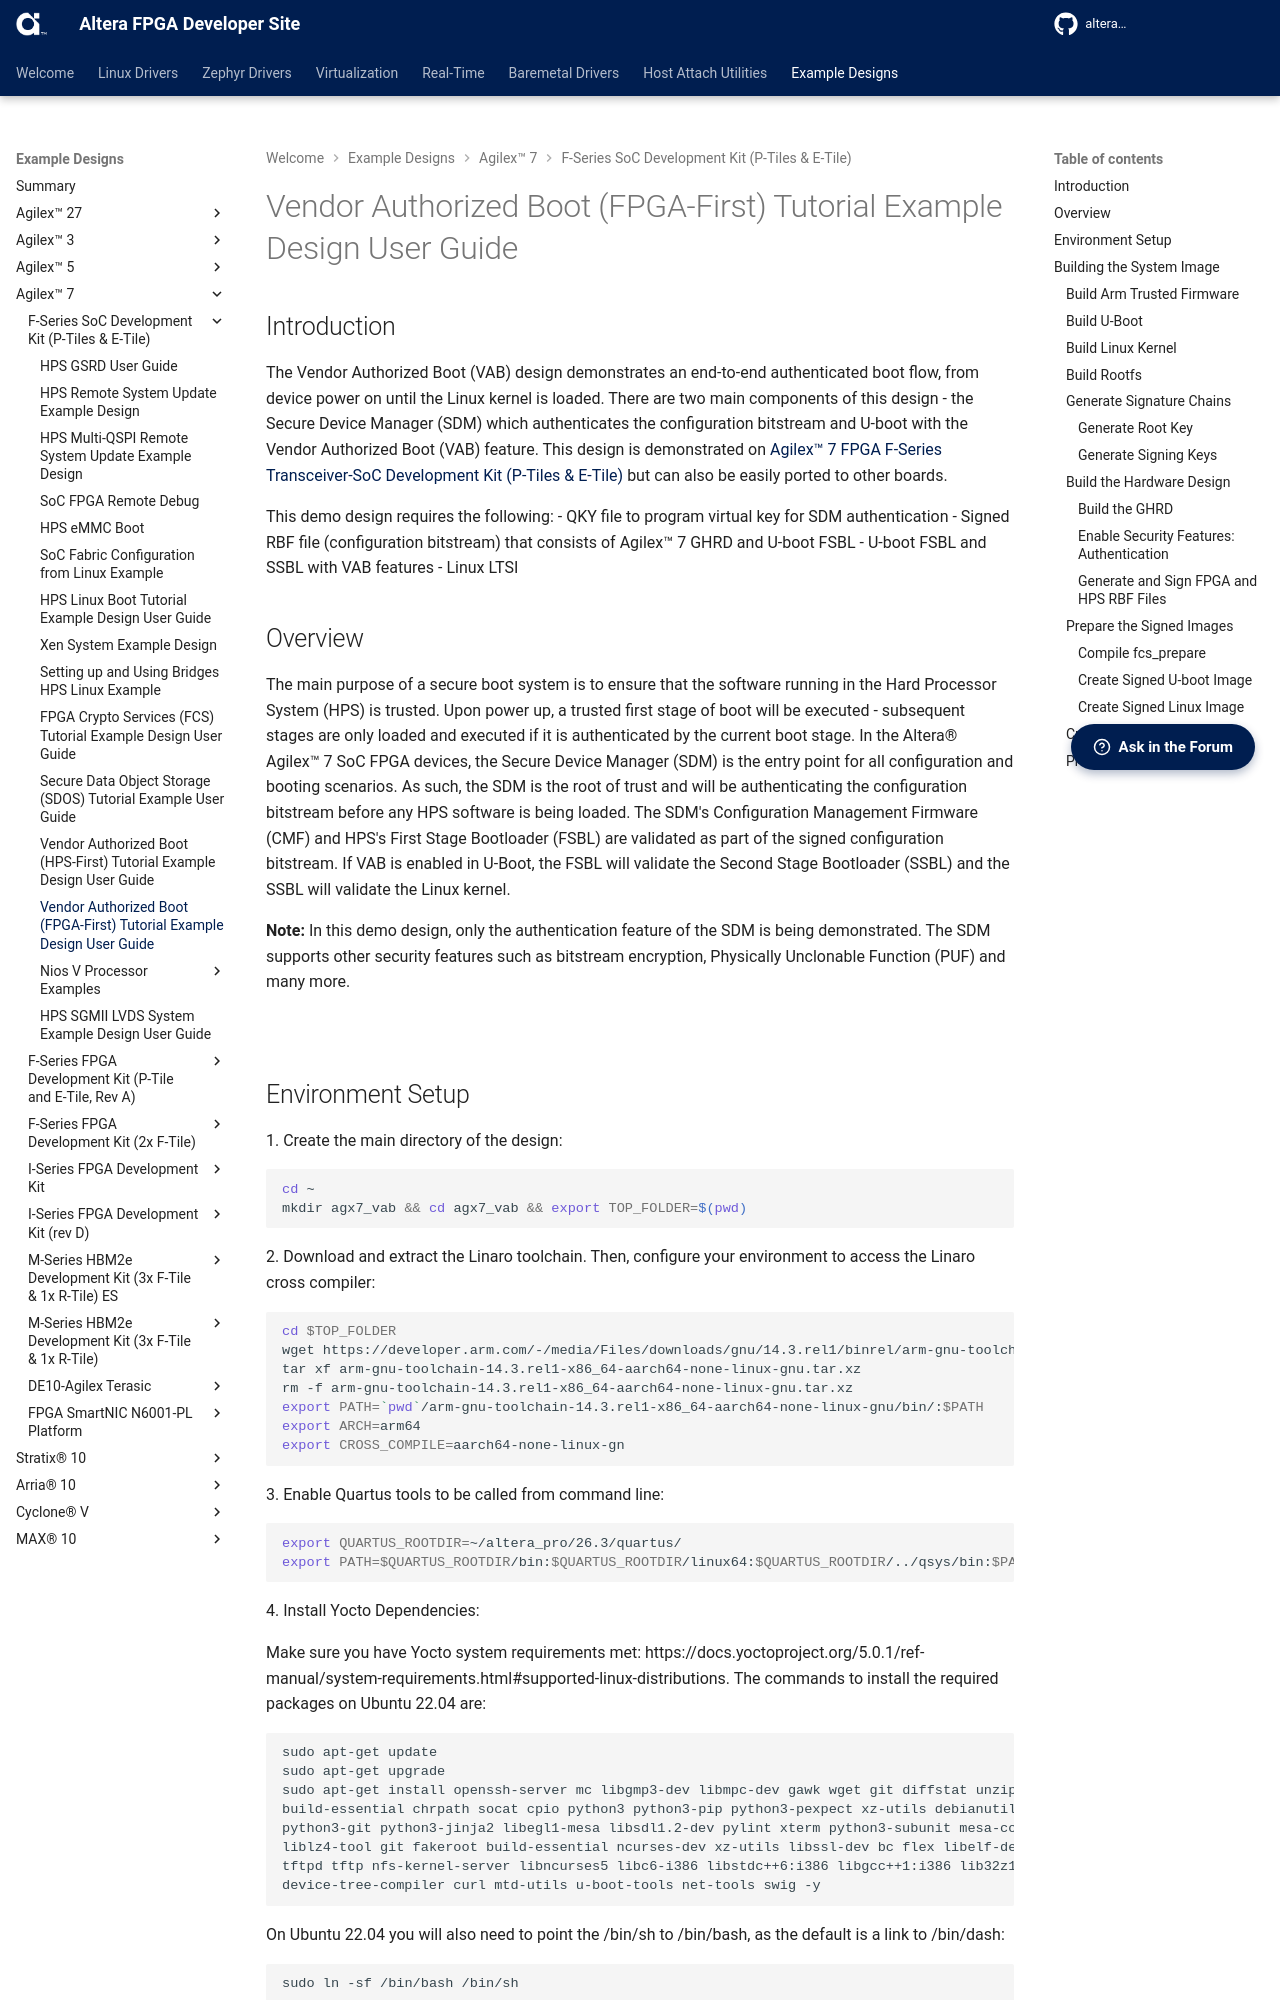

repository: altera-fpga/altera-fpga.github.io · page: rel-26.3/embedded-designs/agilex-7/f-series/soc/security/vab/fpga-first/ug-vab-fpga-first-agx7f-soc/index.html · generator: mkdocs

# Vendor Authorized Boot (FPGA-First) Tutorial Example Design User Guide

## Introduction 

The Vendor Authorized Boot (VAB) design demonstrates an end-to-end authenticated boot flow, from device power on until the Linux kernel is loaded. There are two main components of this design - the Secure Device Manager (SDM) which authenticates the configuration bitstream and U-boot with the Vendor Authorized Boot (VAB) feature. This design is demonstrated on [Agilex™ 7 FPGA F-Series Transceiver-SoC Development Kit (P-Tiles & E-Tile)](https://www.intel.com/content/www/us/en/products/details/fpga/development-kits/agilex/si-agf014.html)  but can also be easily ported to other boards. 

This demo design requires the following: 
- QKY file to program virtual key for SDM authentication 
- Signed RBF file (configuration bitstream) that consists of Agilex™ 7 GHRD and U-boot FSBL 
- U-boot FSBL and SSBL with VAB features 
- Linux LTSI 
## Overview 

The main purpose of a secure boot system is to ensure that the software running in the Hard Processor System (HPS) is trusted. Upon power up, a trusted first stage of boot will be executed - subsequent stages are only loaded and executed if it is authenticated by the current boot stage. 
In the Altera® Agilex™ 7 SoC FPGA devices, the Secure Device Manager (SDM) is the entry point for all configuration and booting scenarios. As such, the SDM is the root of trust and will be authenticating the configuration bitstream before any HPS software is being loaded. The SDM's Configuration Management Firmware (CMF) and HPS's First Stage Bootloader (FSBL) are validated as part of the signed configuration bitstream. If VAB is enabled in U-Boot, the FSBL will validate the Second Stage Bootloader (SSBL) and the SSBL will validate the Linux kernel. 

**Note:** In this demo design, only the authentication feature of the SDM is being demonstrated. The SDM supports other security features such as bitstream encryption, Physically Unclonable Function (PUF) and many more. 

![](images/AgilexSecureBootFlow.png)
